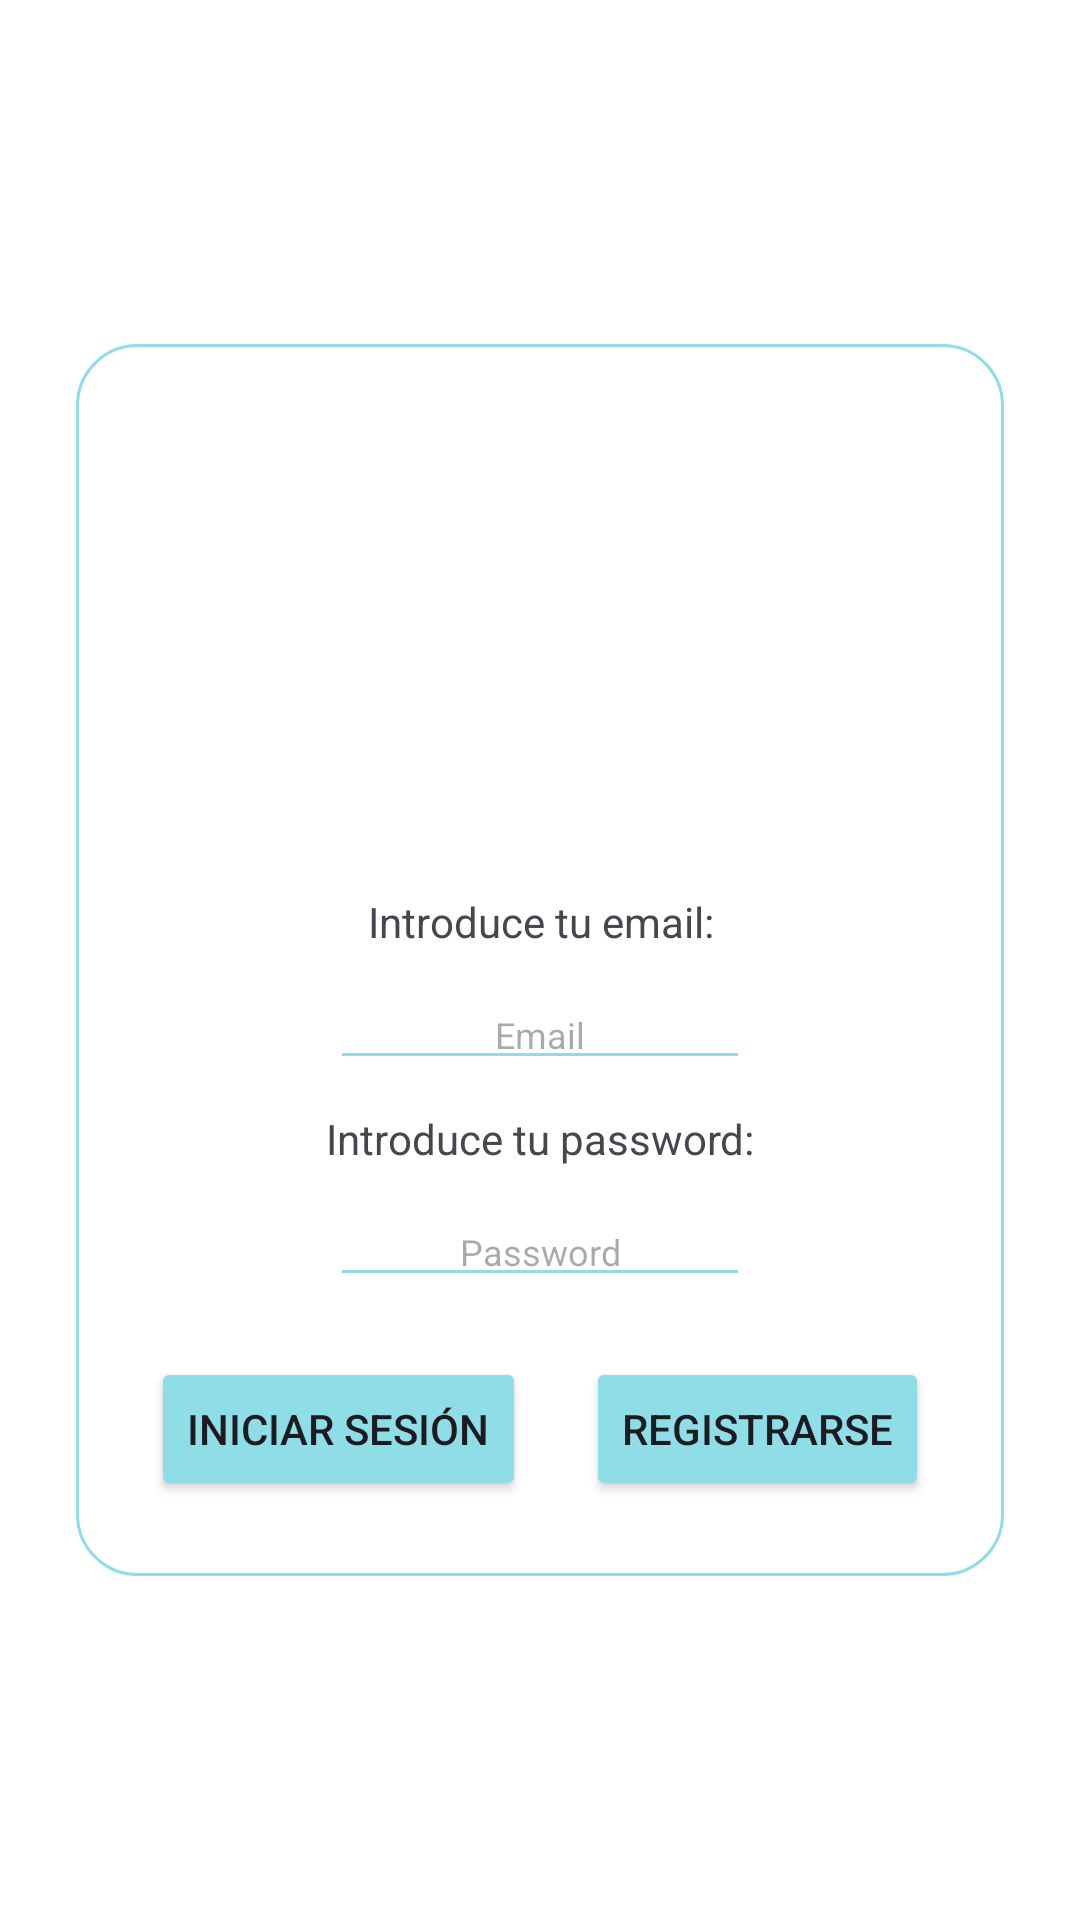

This screen was rendered from an Android layout file. Write that file and the resources it references.
<!-- AndroidManifest.xml: application theme Theme._360ChatApp -->
<!-- res/layout/activity_inicio_sesion.xml -->
<?xml version="1.0" encoding="utf-8"?>
<LinearLayout xmlns:android="http://schemas.android.com/apk/res/android"
    xmlns:app="http://schemas.android.com/apk/res-auto"
    xmlns:tools="http://schemas.android.com/tools"
    android:id="@+id/main"
    android:layout_width="match_parent"
    android:layout_height="match_parent"
    android:background="#FFFFFF"
    android:backgroundTint="#FFFFFF"
    android:gravity="center"
    android:orientation="vertical"
    tools:context=".activities.InicioSesionActivity">

    <LinearLayout
        android:layout_width="wrap_content"
        android:layout_height="wrap_content"
        android:gravity="center"
        android:orientation="vertical"
        android:padding="25dp"
        android:background="@drawable/customborder">

        <ImageView
            android:id="@+id/imageView"
            android:layout_width="205dp"
            android:layout_height="148dp"
            app:srcCompat="@drawable/_60chat" />

        <TextView
            android:id="@+id/textView"
            android:layout_width="match_parent"
            android:layout_height="wrap_content"
            android:gravity="center"
            android:padding="10dp"
            android:text="@string/introduceEmail" />

        <EditText
            android:id="@+id/editTextEmail"
            android:layout_width="wrap_content"
            android:layout_height="wrap_content"
            android:backgroundTint="#8fdde7"
            android:ems="10"
            android:gravity="center_horizontal"
            android:hint="@string/email"
            android:inputType="textEmailAddress"
            android:textSize="12sp" />

        <TextView
            android:id="@+id/textView2"
            android:layout_width="match_parent"
            android:layout_height="wrap_content"
            android:gravity="center"
            android:padding="10dp"
            android:text="@string/introducePassword" />

        <EditText
            android:id="@+id/editTextPassword"
            android:layout_width="wrap_content"
            android:layout_height="wrap_content"
            android:backgroundTint="#8fdde7"
            android:ems="10"
            android:gravity="center_horizontal"
            android:hint="@string/password"
            android:inputType="textPassword"
            android:textSize="12sp" />

        <LinearLayout
            android:layout_width="wrap_content"
            android:layout_height="match_parent"
            android:layout_marginTop="20dp"
            android:orientation="horizontal">

            <Button
                android:id="@+id/iniciarSesionButton"
                android:layout_width="wrap_content"
                android:layout_height="wrap_content"
                android:layout_marginRight="20dp"
                android:layout_weight="1"
                android:backgroundTint="#8FDDE7"
                android:text="@string/iniciarSesion" />

            <Button
                android:id="@+id/registrarseButton"
                android:layout_width="wrap_content"
                android:layout_height="wrap_content"
                android:layout_weight="1"
                android:backgroundTint="#8fdde7"
                android:text="@string/registrarse" />
        </LinearLayout>
    </LinearLayout>


</LinearLayout>
<!-- resources referenced by this layout -->
<resources>
  <!-- drawable customborder (drawable) -->
  <?xml version="1.0" encoding="UTF-8"?>
  <shape xmlns:android="http://schemas.android.com/apk/res/android" android:shape="rectangle">
      <corners android:radius="20dp"/>
      <padding android:left="10dp" android:right="10dp" android:top="10dp" android:bottom="10dp"/>
      <stroke android:width="1dp" android:color="#8FDDE7"/>
  </shape>
  <string name="email">Email</string>
  <string name="iniciarSesion">Iniciar Sesión</string>
  <string name="introduceEmail">Introduce tu email:</string>
  <string name="introducePassword">Introduce tu password:</string>
  <string name="password">Password</string>
  <string name="registrarse">Registrarse</string>
  <style name="Theme._360ChatApp" parent="Base.Theme._360ChatApp" />
  <style name="Base.Theme._360ChatApp" parent="Theme.Material3.DayNight.NoActionBar">
          
          
      </style>
</resources>
